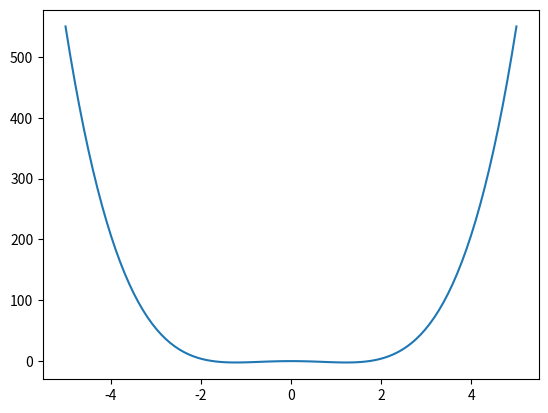

Generate this figure with matplotlib:
import matplotlib.pyplot as plt
import numpy as np

y = np.linspace(-5, 5, 100)
x = y**4 - 3*y**2

plt.plot(y, x)